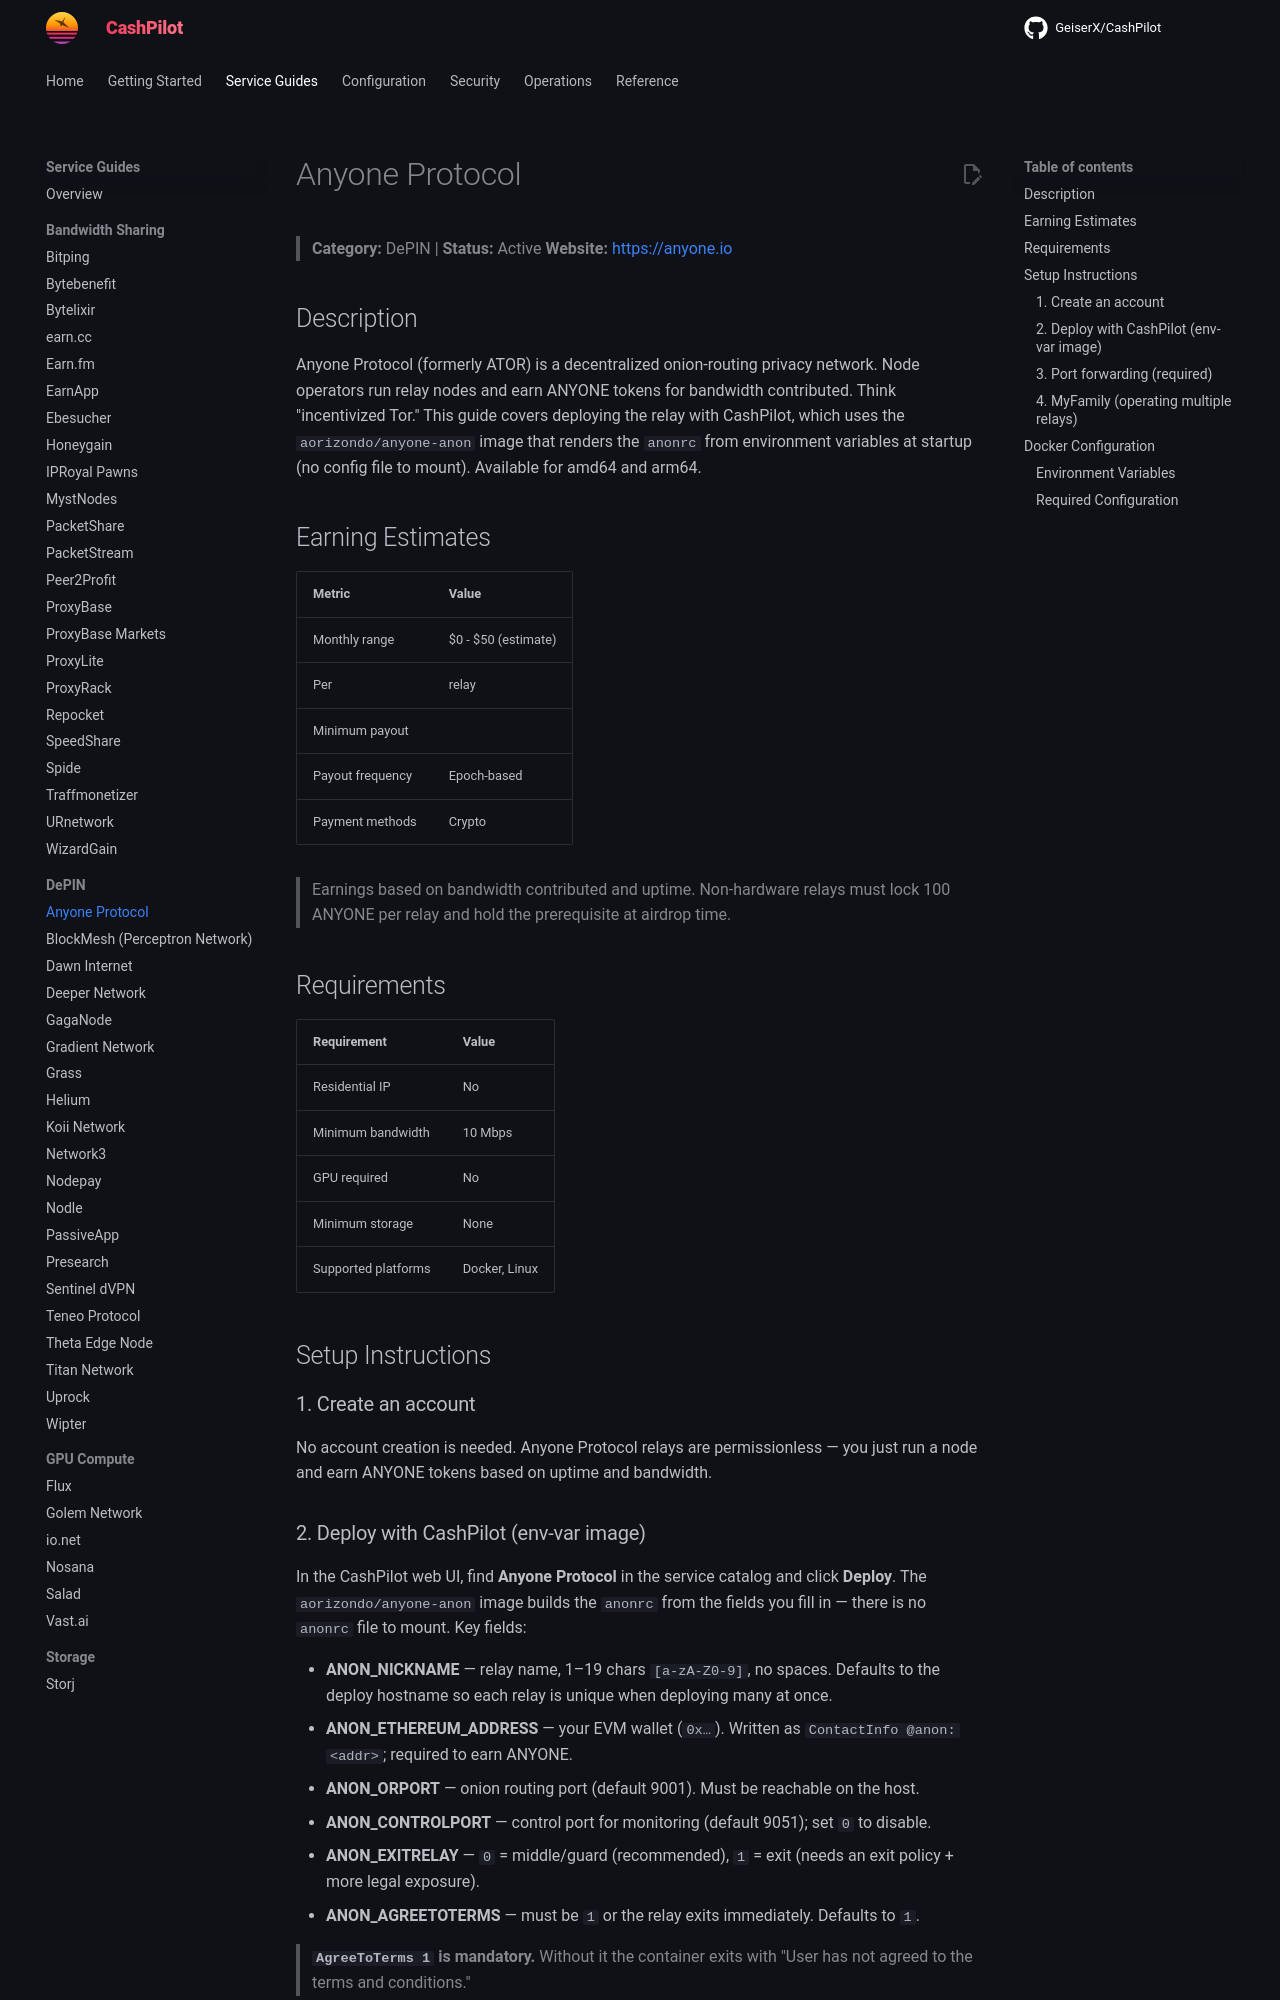

repository: aorizondo/CashPilot · page: guides/anyone-protocol/index.html · generator: mkdocs

# Anyone Protocol

> **Category:** DePIN | **Status:** Active
> **Website:** [https://anyone.io](https://anyone.io)

## Description

Anyone Protocol (formerly ATOR) is a decentralized onion-routing privacy network. Node operators run relay nodes and earn ANYONE tokens for bandwidth contributed. Think "incentivized Tor." This guide covers deploying the relay with CashPilot, which uses the `aorizondo/anyone-anon` image that renders the `anonrc` from environment variables at startup (no config file to mount). Available for amd64 and arm64.

## Earning Estimates

| Metric | Value |
|--------|-------|
| Monthly range | $0 - $50 (estimate) |
| Per | relay |
| Minimum payout |  |
| Payout frequency | Epoch-based |
| Payment methods | Crypto |

> Earnings based on bandwidth contributed and uptime. Non-hardware relays must lock 100 ANYONE per relay and hold the prerequisite at airdrop time.

## Requirements

| Requirement | Value |
|-------------|-------|
| Residential IP | No |
| Minimum bandwidth | 10 Mbps |
| GPU required | No |
| Minimum storage | None |
| Supported platforms | Docker, Linux |

## Setup Instructions

### 1. Create an account

No account creation is needed. Anyone Protocol relays are permissionless — you just run a node and earn ANYONE tokens based on uptime and bandwidth.

### 2. Deploy with CashPilot (env-var image)

In the CashPilot web UI, find **Anyone Protocol** in the service catalog and click **Deploy**. The `aorizondo/anyone-anon` image builds the `anonrc` from the fields you fill in — there is no `anonrc` file to mount. Key fields:

- **ANON_NICKNAME** — relay name, 1–19 chars `[a-zA-Z0-9]`, no spaces. Defaults to the deploy hostname so each relay is unique when deploying many at once.
- **ANON_ETHEREUM_ADDRESS** — your EVM wallet (`0x…`). Written as `ContactInfo @anon: <addr>`; required to earn ANYONE.
- **ANON_ORPORT** — onion routing port (default 9001). Must be reachable on the host.
- **ANON_CONTROLPORT** — control port for monitoring (default 9051); set `0` to disable.
- **ANON_EXITRELAY** — `0` = middle/guard (recommended), `1` = exit (needs an exit policy + more legal exposure).
- **ANON_AGREETOTERMS** — must be `1` or the relay exits immediately. Defaults to `1`.

> **`AgreeToTerms 1` is mandatory.** Without it the container exits with "User has not agreed to the terms and conditions."
